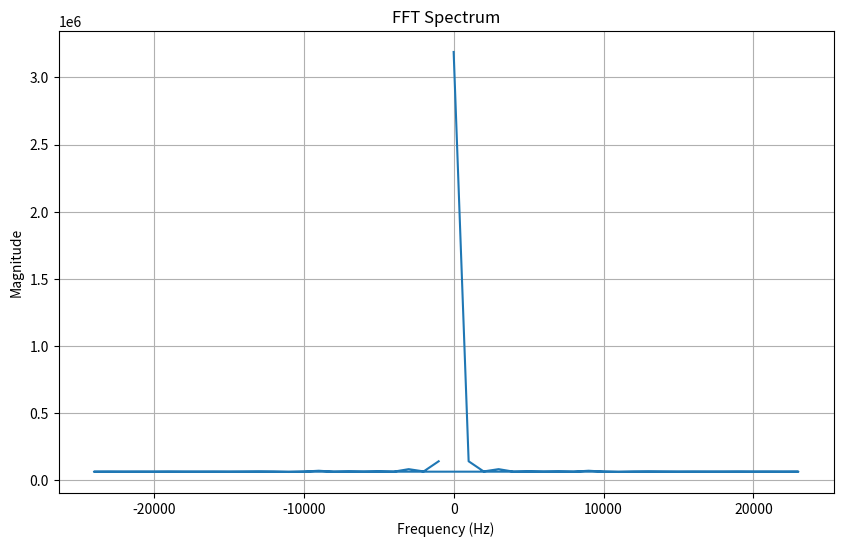

Source code (Python):

import numpy as np
import matplotlib.pyplot as plt


'''This is data taken from  a 7kHz tone  playing'''
# pcm_data = [32760, 19299, 28076, 10821, 52474, 58665, 32776, 48244, 32776, 50488, 50643, 31, 27045, 15452, 32760, 18977, 23812, 8442, 46678, 56353, 32776, 47677, 32776, 51845, 57614, 2642, 32043, 16777, 32760, 18350, 18887, 5907, 41068, 54249, 32776, 47367, 32776, 53536, 64555, 5182, 32760, 17777, 32760, 17395, 13462, 3190, 35775, 52370, 32776, 47281, 32776, 55484, 5813, 7662, 32760, 18618, 32760, 16187, 7491, 523, 32776, 50865, 32776, 47608, 34162, 57805, 12338, 10042, 32760, 19221, 32760, 14727, 1326, 63415, 32776, 49599, 32776, 48160, 39983, 60256, 18612, 12158, 32760, 19460, 32760, 12866, 60546, 60781, 32776, 48553, 32776, 48974, 46127, 62846, 23078, 14025]

'''This is data taken from a 10kHz tone playing'''
# pcm_data = [446, 2723, 55159, 62736, 59301, 62322, 6146, 2656, 9175, 5910, 64184, 1121, 55109, 61712, 61599, 62782, 7813, 3635, 7792, 5259, 61457, 65426, 55009, 61313, 64130, 63900, 9024, 4684, 5912, 4531, 58999, 64284, 55667, 61264, 1170, 65205, 9601, 5407, 3614, 3548, 57000, 63262, 57110, 61474, 3695, 1041, 9561, 5736, 1053, 2386, 55609, 62365, 59023, 61991, 5839, 2379, 8845, 5673, 63847, 1142, 54826, 61752, 61365, 62846, 7572, 3653, 7521, 5246, 61232, 65440, 54843, 61363, 63970, 63869, 8840, 4638, 5708, 4480, 58831, 64232, 55573, 61222, 1039, 65142, 9422, 5293, 3448, 3456, 56859, 63166, 56992, 61393, 3557, 944, 9371, 5624]


'''This is data taken from a 5kHz tone playing'''
# pcm_data =[32760, 43171, 32760, 32776, 30080, 32776, 61363, 39882, 32776, 5508, 32776, 29547, 32776, 32760, 42265, 32760, 11136, 23043, 32760, 57270, 32760, 35259, 32760, 32776, 16212, 32776, 48731, 51990, 32776, 16080, 32776, 32760, 32776, 32760, 56285, 32760, 22885, 9820, 32760, 47185, 32760, 32776, 32760, 32776, 2176, 34175, 37112, 64677, 32776, 25155, 32776, 32760, 34912, 32760, 5272, 28984, 32760, 62733, 32760, 38690, 32760, 32776, 23488, 32776, 55348, 45232, 32776, 10353, 32776, 32457, 32776, 32760, 50010, 32760, 17680, 15502, 32760, 51266, 32760, 32776, 32760, 32776, 9451, 32776, 43237, 57910, 32776, 20165, 32776, 32760, 32776, 32760, 63748, 32760, 28709, 2607]

'''This is data taken from a 1kHz tone playing'''
pcm_data = [2929, 64084, 5369, 62593, 7936, 60739, 10522, 58706, 13067, 56700, 15480, 54864, 17662, 53241, 19634, 51816, 21256, 50619, 22436, 49644, 23223, 49030, 23325, 48774, 21876, 48989, 18789, 50098, 15511, 52303, 13022, 54602, 10887, 56564, 8637, 58345, 6262, 59854, 4133, 61211, 2427, 62632, 948, 64036, 65054, 65264, 63371, 788, 61204, 1880, 58768, 3345, 56168, 5158, 53527, 7160, 50951, 9165, 48541, 11012, 46351, 12658, 44354, 14086, 42669, 15339, 41438, 16326, 40623, 17020, 40571, 17368, 42163, 17190, 45381, 15982, 48654, 13725, 51204, 11424, 53494, 9398, 55904, 7532, 58355, 5947, 60483, 4517, 62156, 3058, 63549, 1718, 64967, 575, 1161, 65135]

'''This is data taken from a 15kHz tone playing'''
# pcm_data = [60574, 61352, 4946, 2032, 681, 2401, 59567, 61430, 3434, 496, 2891, 3513, 59423, 62122, 1299, 64404, 4595, 4038, 60140, 63306, 64473, 62977, 5566, 3967, 61727, 64845, 62303, 61924, 5678, 3273, 63762, 946, 60472, 61380, 4879, 2075, 590, 2448, 59457, 61485, 3297, 566, 2786, 3573, 59325, 62184, 1219, 64475, 4539, 4122, 60127, 63371, 64469, 63043, 5573, 4001, 61698, 64878, 62248, 61949, 5678, 3305, 63809, 972, 60547, 61436, 4945, 2103, 613, 2459, 59513, 61496, 3382, 526, 2852, 3545, 59377, 62167, 1265, 64465, 4605, 4075, 60211, 63335, 64539, 63011, 5656, 3986, 61816, 64855, 62352, 61929, 5799, 3264, 63935, 939]

'''This is data taken from a 2kHz tone which data was stored as a csv from HSDataLog'''
# pcm_data= [-4597, -4882, -5025, -4983, -4677, -4185, -3640, -3051, -2412, -1729,
#     -1047, -455, 7, 333, 521, 530, 284, -144, -635, -1167, -1746,
#     -2366, -2985, -3528, -3943, -4231, -4392, -4354, -4059, -3589, -3054, -2468,
#     -1835, -1165, -492, 99, 555, 877, 1061, 1061, 817, 386, -114,
#     -655, -1239, -1861, -2491, -3043, -6495, -6752, -6867, -6802, -6491, -5999,
#     -5433, -4833, -4176, -3481, -2787, -2178, -1701, -1352, -1133, -1100, -1320,
#     -1731, -2208, -2724, -3292, -3905, -4511, -5044, -5454, -5725, -5867, -5808,
#     -5492, -4995, -4441, -3851, -3204, -2516, -1833, -1232, -764, -431, -231,
#     -215, -433, -848, -1335, -1868, -2436, -3053, -3668, -4212, -4566, -4835,
#     -4979, -4936, -4631, -4141, -3591, -3003, -2372, -1690, -1013, -416, 41,
#     362, 553, 568, 341, -84, -578, -1108, -1691, -2317, -2939,
#     -3486, -3910, -4206, -4359, -4317, -4024, -3547, -3009, -2427, -1795, -1127,
#     -459, 132, 588, 903, 1091, 1101, 857, 427, -71, -615,
#     -1204, -1833, -2463, -3017, -6479, -6739, -6870, -6805, -6476, -5959, -5387,
#     -4776, -4111, -3408, -2713, -2102, -1618, -1276, -1066, -1034, -1254, -1662,
#     -2138, -2647, -3204, -3810, -4416, -4951, -5357, -5632, -5779, -5725, -5412,
#     -4915, -4356, -3758, -3115, -2425, -1742, -1146, -680, -352, -159, -134,
#     -358, -770, -1252, -1783, -2358, -2972, -3589, -4119, -4478, -4764, -4916,
#     -4867, -4556, -4068, -3520, -2933, -2300, -1623, -944, -348, 103, 424,
#     612, 619, 386, -29, -516, -1055, -1647, -2271, -2897, -3449,
#     -3873, -4160, -4310, -4270, -3965, -3481, -2939, -2365, -1737, -1061, -391,
#     194, 644, 957, 1140, 1140, 900, 474, -25, -572, -1163,
#     -1792, -2426, -2981, -6438, -6692, -6814, -6742, -6411, -5903, -5328, -4720,
#     -4059, -3358, -2656, -2052, -1577, -1237, -1028, -991, -1207, -1615, -2090,
#     -2606, -3166, -3777, -4385, -4912, -5316, -5579, -5713, -5655, -5340, -4840,
#     -4288, -3689, -3038, -2349, -1668, -1071, -601, -275, -76, -53, -276,
#     -687, -1167, -1693, -2270, -2889, -3507, -4051, -4421, -4707, -4860, -4811,
#     -4512, -4031, -3489, -2905, -2270, -1596, -927, -336, 115, 425, 616,
#     631, 386, -52, -550, -1092, -1673, -2295, -2915, -3455, -3866,
#     -4152, -4298, -4254, -3952, -3470, -2932, -2349, -1716, -1046, -376, 205,
#     658, 969, 1155, 1154, 909, 480, -18, -562, -1152, -1778,
#     -2403, -2953, -6402, -6654, -6773, -6698, -6379, -5875, -5306, -4704, -4046,
#     -3342, -2654, -2050, -1576, -1235, -1028, -1002, -1227, -1639, -2107, -2625,
#     -3185, -3789, -4398, -4926, -5332, -5603, -5738, -5683, -5364, -4875, -4325,
#     -3724, -3072, -2385, -1698, -1098, -631, -301, -109, -100, -334,
#     -757, -1243, -1769, -2342, -2950, -3565, -4101, -4459, -4736, -4879, -4837,
#     -4542, -4068, -3520]

left_channel = pcm_data[::2]
right_channel = pcm_data[1::2]

print(f" length + {len(pcm_data)}")
print(f" length 1 + {len(right_channel)}")
print(f" length 2 + {len(left_channel)}")
combined_channel = np.add(left_channel, right_channel)

print(f" length 3 + {len(combined_channel)}")
fft_result = np.fft.fft(combined_channel)
magnitude_spectrum = np.abs(fft_result)

# Calculate the corresponding frequencies for the spectrum
sampling_frequency = 48000  # Replace with the actual sampling frequency of your audio (e.g., 48000 Hz)
frequencies = np.fft.fftfreq(len(magnitude_spectrum), d=1.0/sampling_frequency)

# Find the indices of the top 3 peaks
num_peaks = 3
peak_indices = np.argpartition(magnitude_spectrum, -num_peaks)[-num_peaks:]

print("Top 3 Frequency Peaks:")
for i in peak_indices:
    print(f"{frequencies[i]:.2f} Hz   {magnitude_spectrum[i]:.2f}")

# Plot the spectrum for the frequency range of interest
plt.figure(figsize=(10, 6))
plt.plot(frequencies, magnitude_spectrum)
plt.xlabel('Frequency (Hz)')
plt.ylabel('Magnitude')
plt.title('FFT Spectrum')
plt.grid()

plt.show()




# Print out FFT data for the frequency range of interest
# frequency_min = -1000
# frequency_max = 30000
# indices_of_interest = np.where((frequencies >= frequency_min) & (frequencies <= frequency_max))[0]

# print("Frequency (Hz)  Magnitude")
# for i in indices_of_interest:
#     print(f"{frequencies[i]:.2f} Hz   {magnitude_spectrum[i]:.2f}")

# # Plot the spectrum for the frequency range of interest
# plt.figure(figsize=(10, 6))
# plt.plot(frequencies[indices_of_interest], magnitude_spectrum[indices_of_interest])
# plt.xlabel('Frequency (Hz)')
# plt.ylabel('Magnitude')
# plt.title('FFT Spectrum (300 Hz - 10000 Hz)')
# plt.grid()

# plt.show()